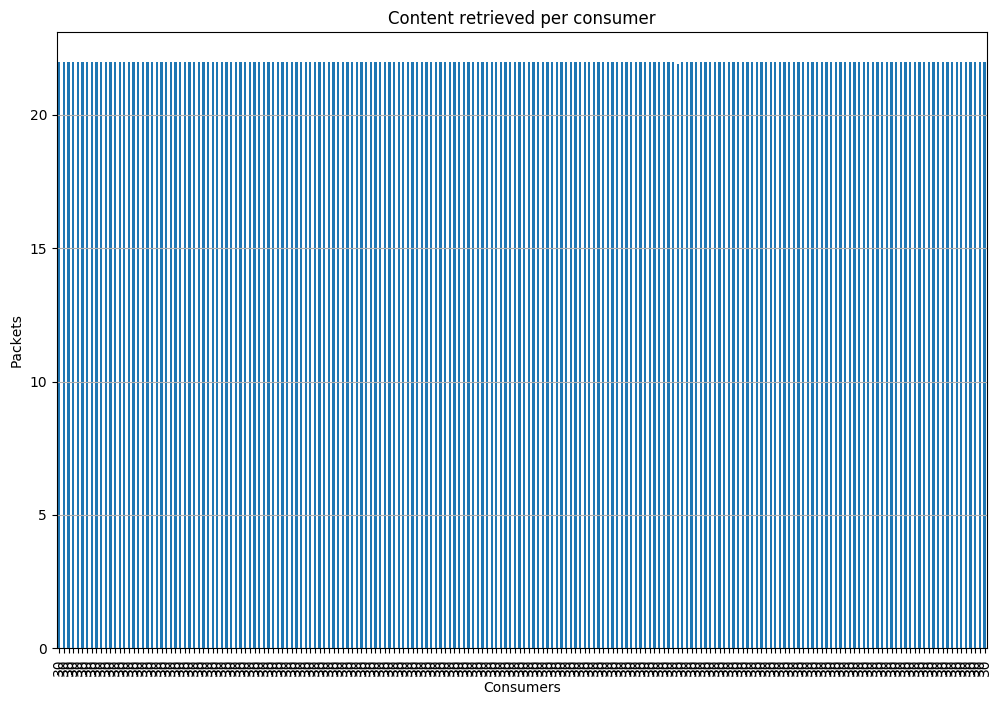

Data behind this chart, as committed beside it:
, hits
30, 22.0
30, 22.0
30, 22.0
30, 22.0
30, 22.0
30, 22.0
30, 22.0
30, 22.0
30, 22.0
30, 22.0
30, 22.0
30, 22.0
30, 22.0
30, 22.0
30, 22.0
30, 22.0
30, 22.0
30, 22.0
30, 22.0
30, 22.0
30, 22.0
30, 22.0
30, 22.0
30, 22.0
30, 22.0
30, 22.0
30, 22.0
30, 22.0
30, 22.0
30, 22.0
30, 22.0
30, 22.0
30, 22.0
30, 22.0
30, 22.0
30, 22.0
30, 22.0
30, 22.0
30, 22.0
30, 22.0
30, 22.0
30, 22.0
30, 22.0
30, 22.0
30, 22.0
30, 22.0
30, 22.0
30, 22.0
30, 22.0
30, 22.0
30, 22.0
30, 22.0
30, 22.0
30, 22.0
30, 22.0
30, 22.0
30, 22.0
30, 22.0
30, 22.0
30, 22.0
... 140 more rows
